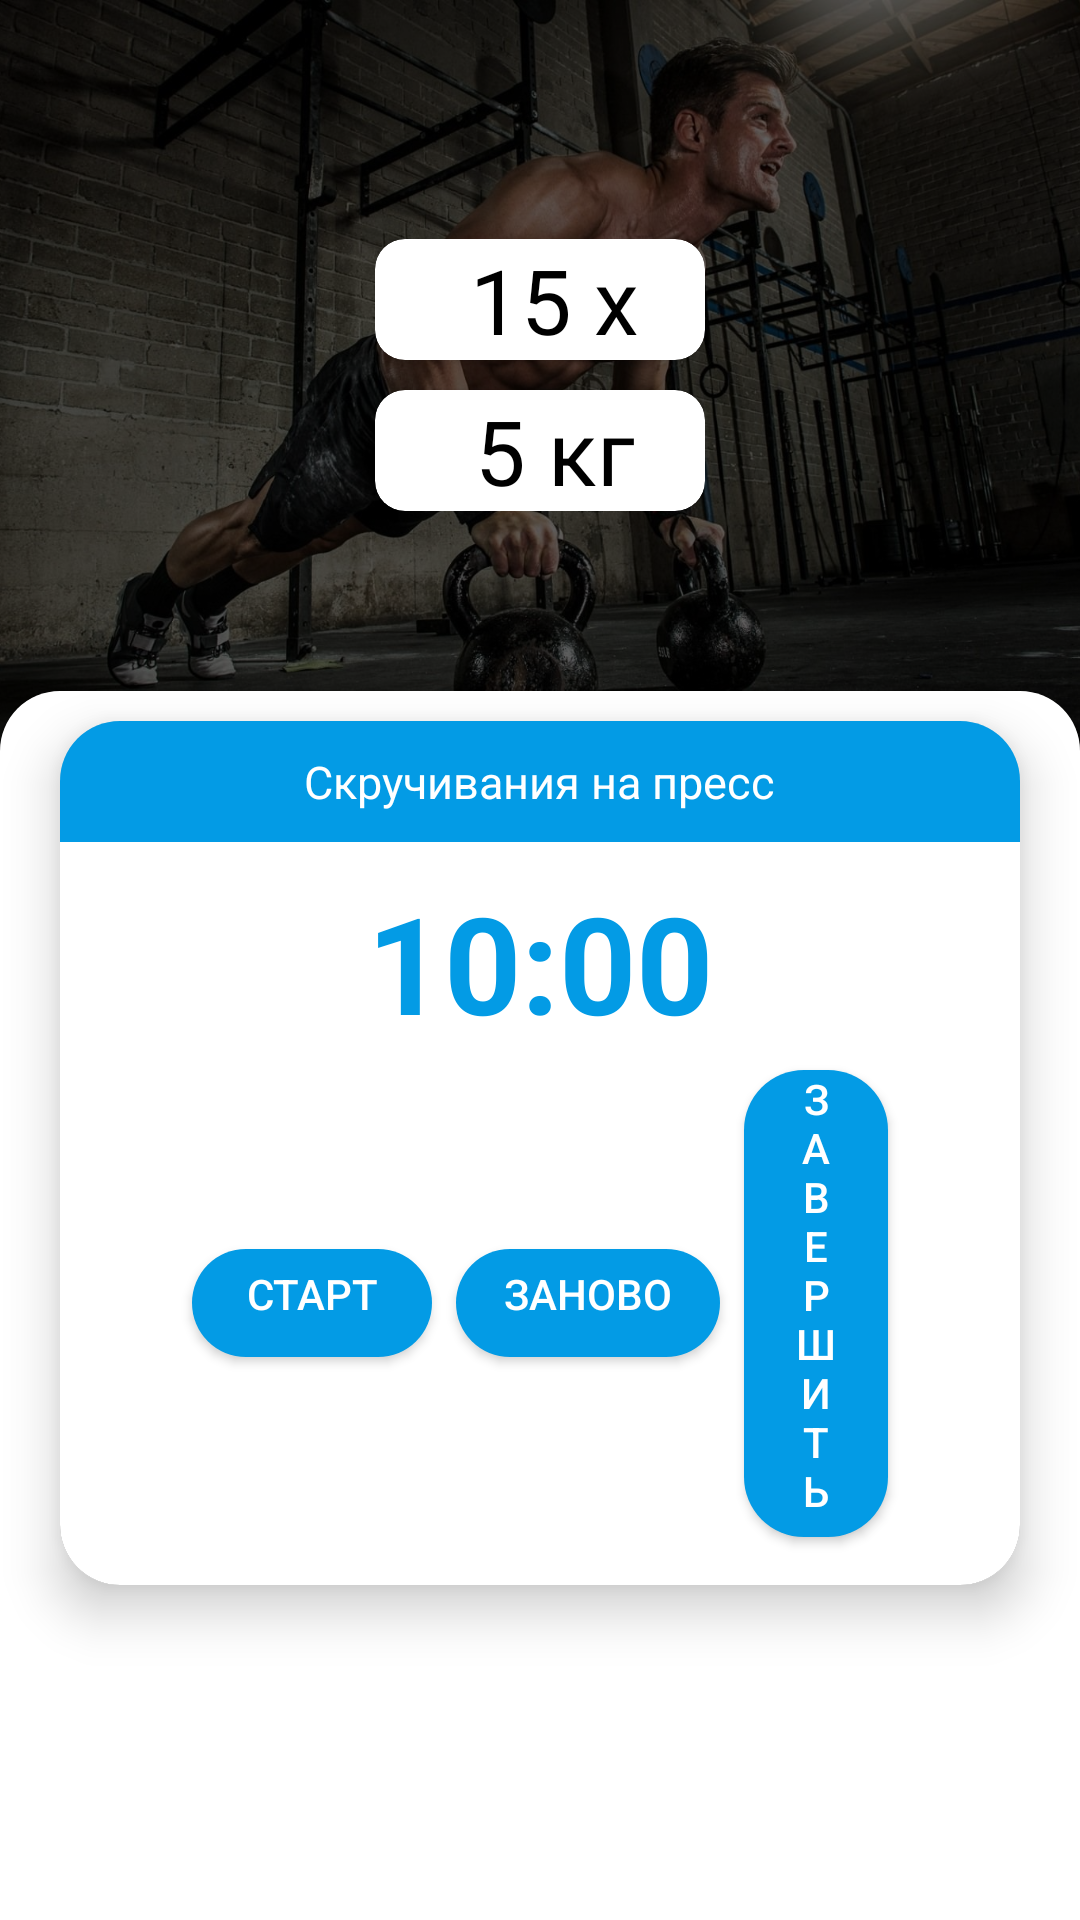

This screen was rendered from an Android layout file. Write that file and the resources it references.
<!-- AndroidManifest.xml: application theme Theme.TrainingConstructor -->
<!-- res/layout/fragment_tabata_timer.xml -->
<?xml version="1.0" encoding="utf-8"?>
<RelativeLayout xmlns:android="http://schemas.android.com/apk/res/android"
    xmlns:tools="http://schemas.android.com/tools"
    android:layout_width="match_parent"
    android:layout_height="match_parent"
    xmlns:app="http://schemas.android.com/apk/res-auto"
    android:orientation="vertical"
    android:background="@color/white"
    tools:context=".ui.TabataTimerScreen.TabataTimerFragment">

    <RelativeLayout
        android:id="@+id/main_baner"
        android:layout_width="match_parent"
        android:layout_height="250dp">
    <ImageView
        android:id="@+id/imageTimer"
        android:layout_width="match_parent"
        android:layout_height="wrap_content"
        android:src="@drawable/sport_men"
        android:scaleType="centerCrop"/>
        <FrameLayout
            android:layout_width="match_parent"
            android:layout_height="match_parent"
            android:background="@color/transparent_black"/>

        <LinearLayout
            android:layout_width="wrap_content"
            android:layout_height="wrap_content"
            android:orientation="vertical"
            android:layout_centerHorizontal="true"
            android:layout_centerVertical="true">

            <androidx.cardview.widget.CardView
                android:layout_width="110dp"
                android:layout_height="wrap_content"
                app:cardCornerRadius="10dp"
                android:layout_marginBottom="10dp"
                app:cardBackgroundColor="@color/white">
            <LinearLayout
                android:layout_width="wrap_content"
                android:layout_height="wrap_content"
                android:layout_gravity="center"
                android:layout_marginHorizontal="10dp"
                android:orientation="horizontal">
                <ImageView
                    android:layout_width="wrap_content"
                    android:layout_height="wrap_content"
                    android:layout_gravity="center"
                    android:src="@drawable/ic_repeat_week"
                    app:tint="@color/black" />
        <TextView
            android:id="@+id/counter_repeat"
            android:layout_width="wrap_content"
            android:layout_height="wrap_content"
            android:layout_marginLeft="10dp"
            android:textColor="@color/black"
            android:text="15 x"
            android:textSize="30dp" />
            </LinearLayout>
            </androidx.cardview.widget.CardView>

            <androidx.cardview.widget.CardView
                android:id="@+id/cardWeight"
                android:layout_width="110dp"
                android:layout_height="wrap_content"
                app:cardCornerRadius="10dp"
                app:cardBackgroundColor="@color/white">
            <LinearLayout
                android:layout_width="wrap_content"
                android:layout_height="wrap_content"
                android:layout_gravity="center"
                android:layout_marginHorizontal="10dp"
                android:orientation="horizontal">
                <ImageView
                    android:layout_width="wrap_content"
                    android:layout_height="wrap_content"
                    android:layout_gravity="center"
                    android:src="@drawable/ic_baseline_fitness_center_24"
                    app:tint="@color/black" />
                <TextView
                    android:id="@+id/counterWeight"
                    android:layout_width="wrap_content"
                    android:layout_height="wrap_content"
                    android:layout_marginLeft="10dp"
                    android:textColor="@color/black"
                    android:text="5 кг"
                    android:textSize="30dp" />
            </LinearLayout>
            </androidx.cardview.widget.CardView>

        </LinearLayout>

    </RelativeLayout>


    <androidx.cardview.widget.CardView
        android:layout_width="match_parent"
        android:layout_height="wrap_content"
        android:layout_below="@+id/main_baner"
        android:layout_alignParentBottom="true"
        android:layout_marginTop="-20dp"
        android:layout_marginBottom="-20dp"
        app:cardCornerRadius="20dp">























            <LinearLayout
                android:layout_width="match_parent"
                android:layout_height="match_parent"
                android:background="@color/white"
                android:orientation="vertical">

                <androidx.cardview.widget.CardView
                    android:layout_width="match_parent"
                    android:layout_height="wrap_content"
                    app:cardElevation="10dp"
                    android:layout_marginHorizontal="20dp"
                    android:layout_gravity="center"
                    android:layout_marginVertical="10dp"
                    app:cardCornerRadius="20dp">

                    <LinearLayout
                        android:layout_width="match_parent"
                        android:layout_height="wrap_content"
                        android:background="@color/white"
                        android:orientation="vertical">

                        <RelativeLayout
                            android:layout_width="match_parent"
                            android:layout_height="wrap_content"
                            android:background="@color/blue">

                            <TextView
                                android:id="@+id/nameCurrent"
                                android:layout_width="wrap_content"
                                android:layout_height="wrap_content"
                                android:layout_centerHorizontal="true"
                                android:layout_marginVertical="10dp"
                                android:layout_marginHorizontal="10dp"
                                android:gravity="center"
                                android:text="Скручивания на пресс"
                                android:textColor="@color/white"
                                android:textSize="15dp" />

                        </RelativeLayout>

                <TextView
                    android:id="@+id/counter"
                    android:layout_width="wrap_content"
                    android:layout_height="wrap_content"
                    android:layout_marginTop="10dp"
                    android:layout_gravity="center"
                    android:text="10:00"
                    android:textColor="@color/blue"
                    android:textSize="45dp"
                    android:textStyle="bold"
                    android:typeface="normal" />

                <LinearLayout
                    android:layout_width="wrap_content"
                    android:layout_height="wrap_content"
                    android:layout_marginBottom="10dp"
                    android:layout_marginHorizontal="40dp"
                    android:layout_gravity="center"
                    android:orientation="horizontal">


                    <Button
                        android:id="@+id/mButtonStartPause"
                        android:layout_width="wrap_content"
                        android:layout_height="wrap_content"
                        android:layout_gravity="center"
                        android:background="@drawable/btn_rounder_corner"
                        android:paddingHorizontal="20dp"
                        android:text="старт" />

                    <Button
                        android:id="@+id/mButtonReset"
                        android:layout_width="wrap_content"
                        android:layout_height="wrap_content"
                        android:layout_gravity="center"
                        android:background="@drawable/btn_rounder_corner"
                        android:paddingHorizontal="20dp"
                        android:text="заново" />

                    <Button
                        android:id="@+id/finishButton"
                        android:layout_width="wrap_content"
                        android:layout_height="wrap_content"
                        android:layout_gravity="center"
                        android:background="@drawable/btn_rounder_corner"
                        android:paddingHorizontal="20dp"
                        android:text="завершить" />

                </LinearLayout>

                    </LinearLayout>
                </androidx.cardview.widget.CardView>

                <androidx.recyclerview.widget.RecyclerView
                    android:id="@+id/recyclerView"
                    android:layout_width="match_parent"
                    android:layout_height="match_parent"
                    android:layout_marginBottom="20dp"/>

            </LinearLayout>



    </androidx.cardview.widget.CardView>



</RelativeLayout>
<!-- resources referenced by this layout -->
<resources>
  <color name="black">#FF000000</color>
  <color name="blue">#039BE5</color>
  <color name="transparent_black">#9F000000</color>
  <color name="white">#FFFFFF</color>
  <!-- drawable btn_rounder_corner (drawable) -->
  <?xml version="1.0" encoding="utf-8"?>
  <inset xmlns:android="http://schemas.android.com/apk/res/android"
      android:insetBottom="6dp"
      android:insetLeft="4dp"
      android:insetRight="4dp"
      android:insetTop="6dp">
      <ripple android:color="?attr/colorControlHighlight">
          <item>
              <shape android:shape="rectangle"
                  android:tint="@color/blue">
                  <corners android:radius="20dp"/>
                  <solid android:color="#1a237e"/>
                  <padding android:bottom="6dp"/>
              </shape>
          </item>
      </ripple>
  </inset>
  <!-- drawable sport_men: jpg bitmap (drawable-v24, 276750 bytes) -->
  <style name="Theme.TrainingConstructor" parent="Theme.AppCompat.NoActionBar">
          
          <item name="colorPrimary">@color/purple_500</item>
          <item name="colorPrimaryVariant">@color/black</item>
          <item name="colorOnPrimary">@color/black</item>
          
          <item name="colorSecondary">@color/teal_200</item>
          <item name="colorSecondaryVariant">@color/teal_700</item>
          <item name="colorOnSecondary">@color/black</item>
          <item name="colorAccent">@color/blue</item>
          
          <item name="android:statusBarColor" tools:targetApi="l">?attr/colorPrimaryVariant</item>
          
      </style>
  <color name="purple_500">#FF6200EE</color>
  <color name="teal_200">#2262E1</color>
  <color name="teal_700">#053DC8</color>
</resources>
